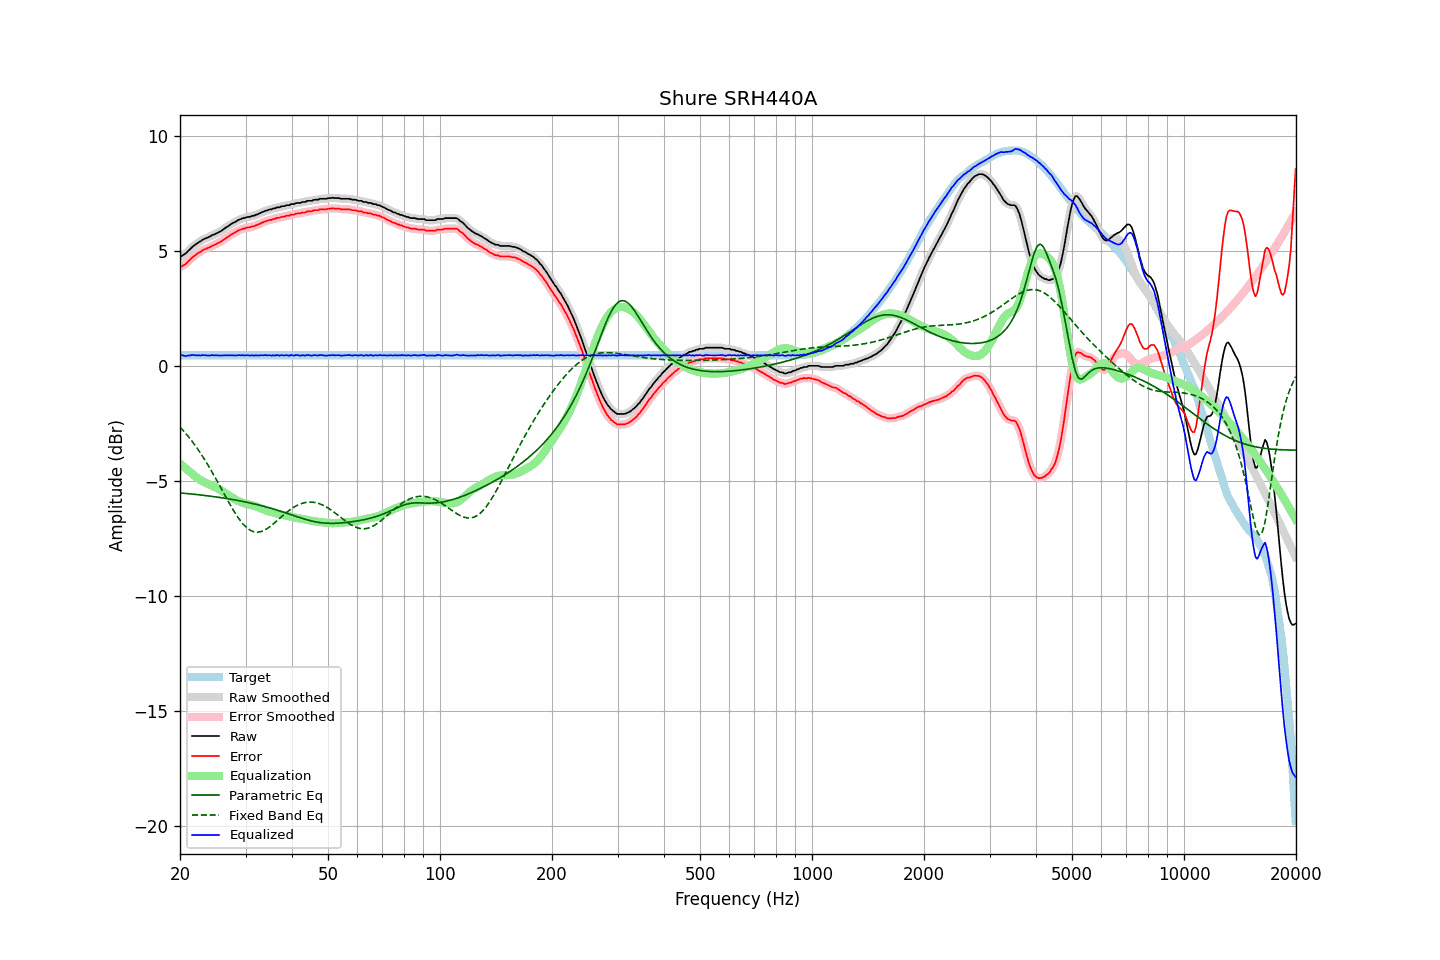

The data file committed next to this chart (first rows):
frequency, raw, error, smoothed, error_smoothed, equalization, parametric_eq, fixed_band_eq, equalized_raw, equalized_smoothed, target
20.00, 4.74, 4.28, 4.74, 4.28, -4.25, -5.52, -2.66, 0.49, 0.49, 0.46
20.20, 4.77, 4.31, 4.77, 4.32, -4.31, -5.53, -2.73, 0.46, 0.46, 0.46
20.40, 4.82, 4.36, 4.81, 4.36, -4.37, -5.53, -2.81, 0.45, 0.44, 0.46
20.61, 4.86, 4.40, 4.86, 4.41, -4.43, -5.54, -2.89, 0.43, 0.43, 0.46
20.81, 4.91, 4.45, 4.92, 4.46, -4.49, -5.55, -2.97, 0.42, 0.43, 0.46
21.02, 4.99, 4.53, 4.98, 4.53, -4.54, -5.55, -3.06, 0.45, 0.44, 0.46
21.23, 5.05, 4.59, 5.05, 4.60, -4.60, -5.56, -3.14, 0.45, 0.45, 0.46
21.44, 5.12, 4.66, 5.12, 4.67, -4.66, -5.57, -3.23, 0.47, 0.47, 0.46
21.66, 5.19, 4.73, 5.18, 4.73, -4.72, -5.57, -3.32, 0.47, 0.47, 0.46
21.87, 5.24, 4.78, 5.24, 4.78, -4.78, -5.58, -3.42, 0.46, 0.46, 0.46
22.09, 5.29, 4.83, 5.29, 4.84, -4.83, -5.59, -3.51, 0.46, 0.46, 0.46
22.31, 5.34, 4.88, 5.34, 4.88, -4.88, -5.60, -3.61, 0.46, 0.45, 0.46
22.54, 5.39, 4.93, 5.39, 4.93, -4.93, -5.60, -3.72, 0.46, 0.45, 0.46
22.76, 5.42, 4.96, 5.43, 4.97, -4.97, -5.61, -3.82, 0.45, 0.46, 0.46
22.99, 5.48, 5.02, 5.47, 5.02, -5.01, -5.62, -3.93, 0.47, 0.46, 0.46
23.22, 5.51, 5.05, 5.51, 5.05, -5.05, -5.63, -4.04, 0.46, 0.46, 0.46
23.45, 5.54, 5.08, 5.54, 5.09, -5.08, -5.64, -4.15, 0.46, 0.46, 0.46
23.69, 5.57, 5.11, 5.57, 5.11, -5.12, -5.65, -4.26, 0.45, 0.45, 0.46
23.92, 5.60, 5.14, 5.60, 5.15, -5.15, -5.66, -4.38, 0.45, 0.45, 0.46
24.16, 5.63, 5.17, 5.64, 5.18, -5.18, -5.66, -4.50, 0.45, 0.46, 0.46
24.40, 5.68, 5.22, 5.67, 5.21, -5.21, -5.67, -4.62, 0.47, 0.46, 0.46
24.65, 5.70, 5.24, 5.70, 5.25, -5.24, -5.68, -4.74, 0.46, 0.46, 0.46
24.89, 5.73, 5.27, 5.74, 5.28, -5.28, -5.69, -4.87, 0.45, 0.46, 0.46
25.14, 5.77, 5.31, 5.77, 5.31, -5.31, -5.70, -4.99, 0.46, 0.45, 0.46
25.39, 5.80, 5.34, 5.80, 5.34, -5.35, -5.71, -5.12, 0.45, 0.45, 0.46
25.65, 5.84, 5.38, 5.84, 5.38, -5.39, -5.72, -5.25, 0.45, 0.45, 0.46
25.91, 5.88, 5.42, 5.88, 5.43, -5.43, -5.73, -5.38, 0.45, 0.45, 0.46
26.16, 5.93, 5.47, 5.93, 5.47, -5.48, -5.74, -5.51, 0.46, 0.46, 0.46
26.43, 5.98, 5.52, 5.98, 5.52, -5.52, -5.75, -5.63, 0.46, 0.46, 0.46
26.69, 6.03, 5.57, 6.03, 5.57, -5.57, -5.77, -5.76, 0.46, 0.46, 0.46
26.96, 6.07, 5.61, 6.07, 5.62, -5.61, -5.78, -5.89, 0.45, 0.46, 0.46
27.23, 6.12, 5.66, 6.12, 5.66, -5.66, -5.79, -6.01, 0.46, 0.46, 0.46
27.50, 6.17, 5.71, 6.17, 5.71, -5.71, -5.80, -6.13, 0.46, 0.46, 0.46
27.77, 6.21, 5.75, 6.21, 5.75, -5.75, -5.81, -6.25, 0.46, 0.46, 0.46
28.05, 6.24, 5.78, 6.25, 5.79, -5.79, -5.82, -6.37, 0.45, 0.45, 0.46
28.33, 6.28, 5.82, 6.29, 5.83, -5.83, -5.84, -6.48, 0.45, 0.46, 0.46
28.62, 6.33, 5.87, 6.32, 5.86, -5.87, -5.85, -6.58, 0.46, 0.46, 0.46
28.90, 6.36, 5.90, 6.36, 5.90, -5.90, -5.86, -6.68, 0.46, 0.46, 0.46
29.19, 6.38, 5.92, 6.39, 5.93, -5.92, -5.88, -6.77, 0.46, 0.46, 0.46
29.48, 6.42, 5.96, 6.41, 5.95, -5.95, -5.89, -6.86, 0.47, 0.46, 0.46
29.78, 6.42, 5.96, 6.43, 5.97, -5.97, -5.90, -6.93, 0.45, 0.46, 0.46
30.08, 6.45, 5.99, 6.45, 5.99, -5.99, -5.92, -7.00, 0.46, 0.46, 0.46
30.38, 6.47, 6.01, 6.46, 6.00, -6.01, -5.93, -7.06, 0.46, 0.45, 0.46
30.68, 6.47, 6.01, 6.48, 6.02, -6.02, -5.95, -7.11, 0.45, 0.46, 0.46
30.99, 6.49, 6.03, 6.49, 6.03, -6.04, -5.96, -7.16, 0.45, 0.45, 0.46
31.30, 6.52, 6.06, 6.51, 6.05, -6.06, -5.98, -7.19, 0.46, 0.45, 0.46
31.61, 6.52, 6.06, 6.53, 6.07, -6.08, -6.00, -7.21, 0.44, 0.45, 0.46
31.93, 6.56, 6.10, 6.55, 6.10, -6.10, -6.01, -7.22, 0.46, 0.45, 0.46
32.24, 6.58, 6.12, 6.58, 6.12, -6.13, -6.03, -7.23, 0.45, 0.45, 0.46
32.57, 6.61, 6.15, 6.61, 6.16, -6.16, -6.05, -7.22, 0.45, 0.46, 0.46
32.89, 6.64, 6.18, 6.64, 6.18, -6.19, -6.06, -7.21, 0.45, 0.46, 0.46
33.22, 6.68, 6.22, 6.68, 6.22, -6.22, -6.08, -7.18, 0.46, 0.46, 0.46
33.55, 6.70, 6.24, 6.71, 6.25, -6.24, -6.10, -7.16, 0.46, 0.46, 0.46
33.89, 6.74, 6.28, 6.73, 6.28, -6.27, -6.12, -7.12, 0.47, 0.46, 0.46
34.23, 6.75, 6.29, 6.76, 6.30, -6.30, -6.14, -7.08, 0.45, 0.46, 0.46
34.57, 6.78, 6.32, 6.78, 6.32, -6.32, -6.16, -7.03, 0.46, 0.46, 0.46
34.92, 6.80, 6.34, 6.79, 6.34, -6.34, -6.18, -6.98, 0.46, 0.46, 0.46
35.27, 6.80, 6.34, 6.81, 6.35, -6.36, -6.20, -6.93, 0.44, 0.45, 0.46
35.62, 6.84, 6.38, 6.83, 6.37, -6.38, -6.22, -6.87, 0.46, 0.45, 0.46
35.97, 6.84, 6.38, 6.85, 6.40, -6.40, -6.24, -6.81, 0.45, 0.46, 0.46
... 635 more rows
